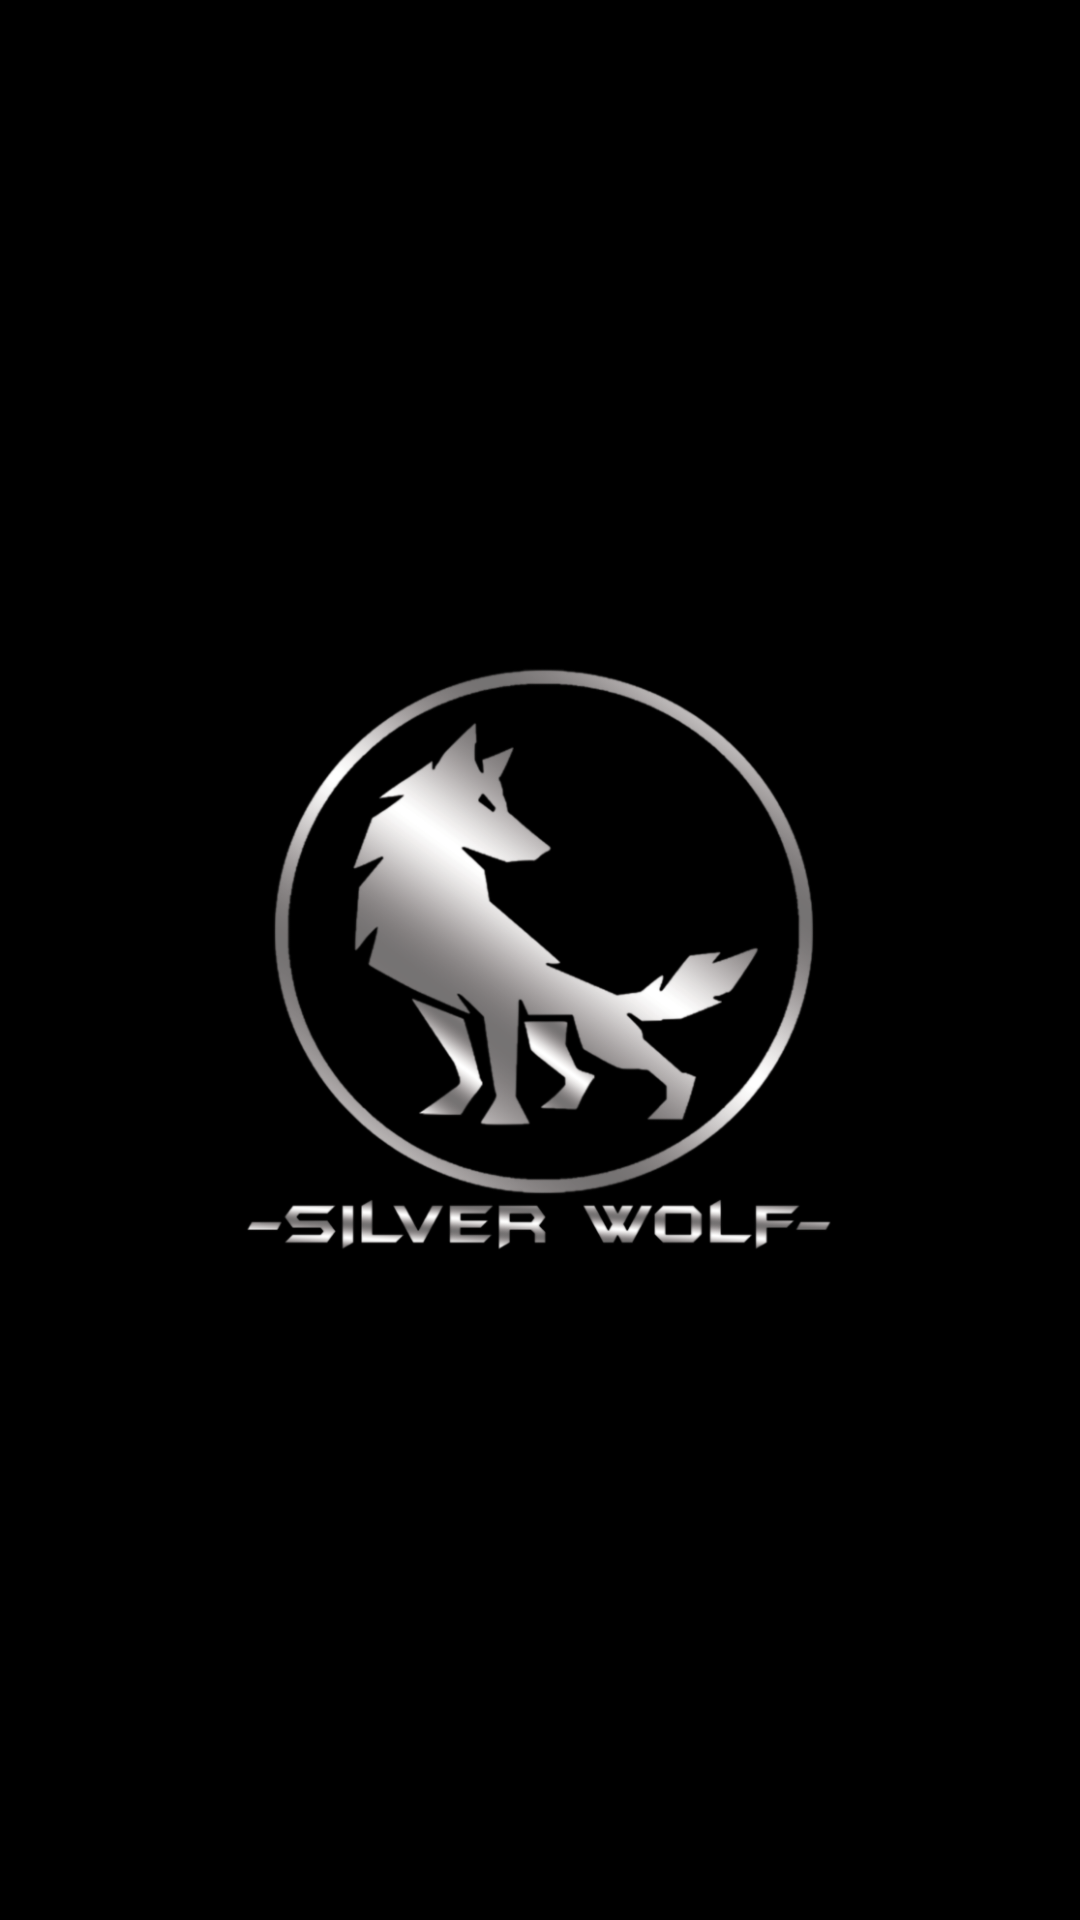

The Android layout XML behind this screen, and the referenced resources:
<!-- AndroidManifest.xml: activity theme Theme.AppCompat.NoActionBar -->
<!-- res/layout/activity_main.xml -->
<?xml version="1.0" encoding="utf-8"?>
<RelativeLayout xmlns:android="http://schemas.android.com/apk/res/android"
    xmlns:app="http://schemas.android.com/apk/res-auto"
    xmlns:tools="http://schemas.android.com/tools"
    android:layout_width="match_parent"
    android:layout_height="match_parent"
    android:background="@color/black"
    tools:context=".MainActivity">

    <ImageView
        android:id="@+id/silver_wolf_logo"
        android:layout_width="200dp"
        android:layout_height="200dp"
        android:layout_centerInParent="true"
        android:src="@drawable/silver_wolf2" />

</RelativeLayout>
<!-- resources referenced by this layout -->
<resources>
  <color name="black">#FF000000</color>
  <!-- drawable silver_wolf2: png bitmap (drawable, 206127 bytes) -->
</resources>
